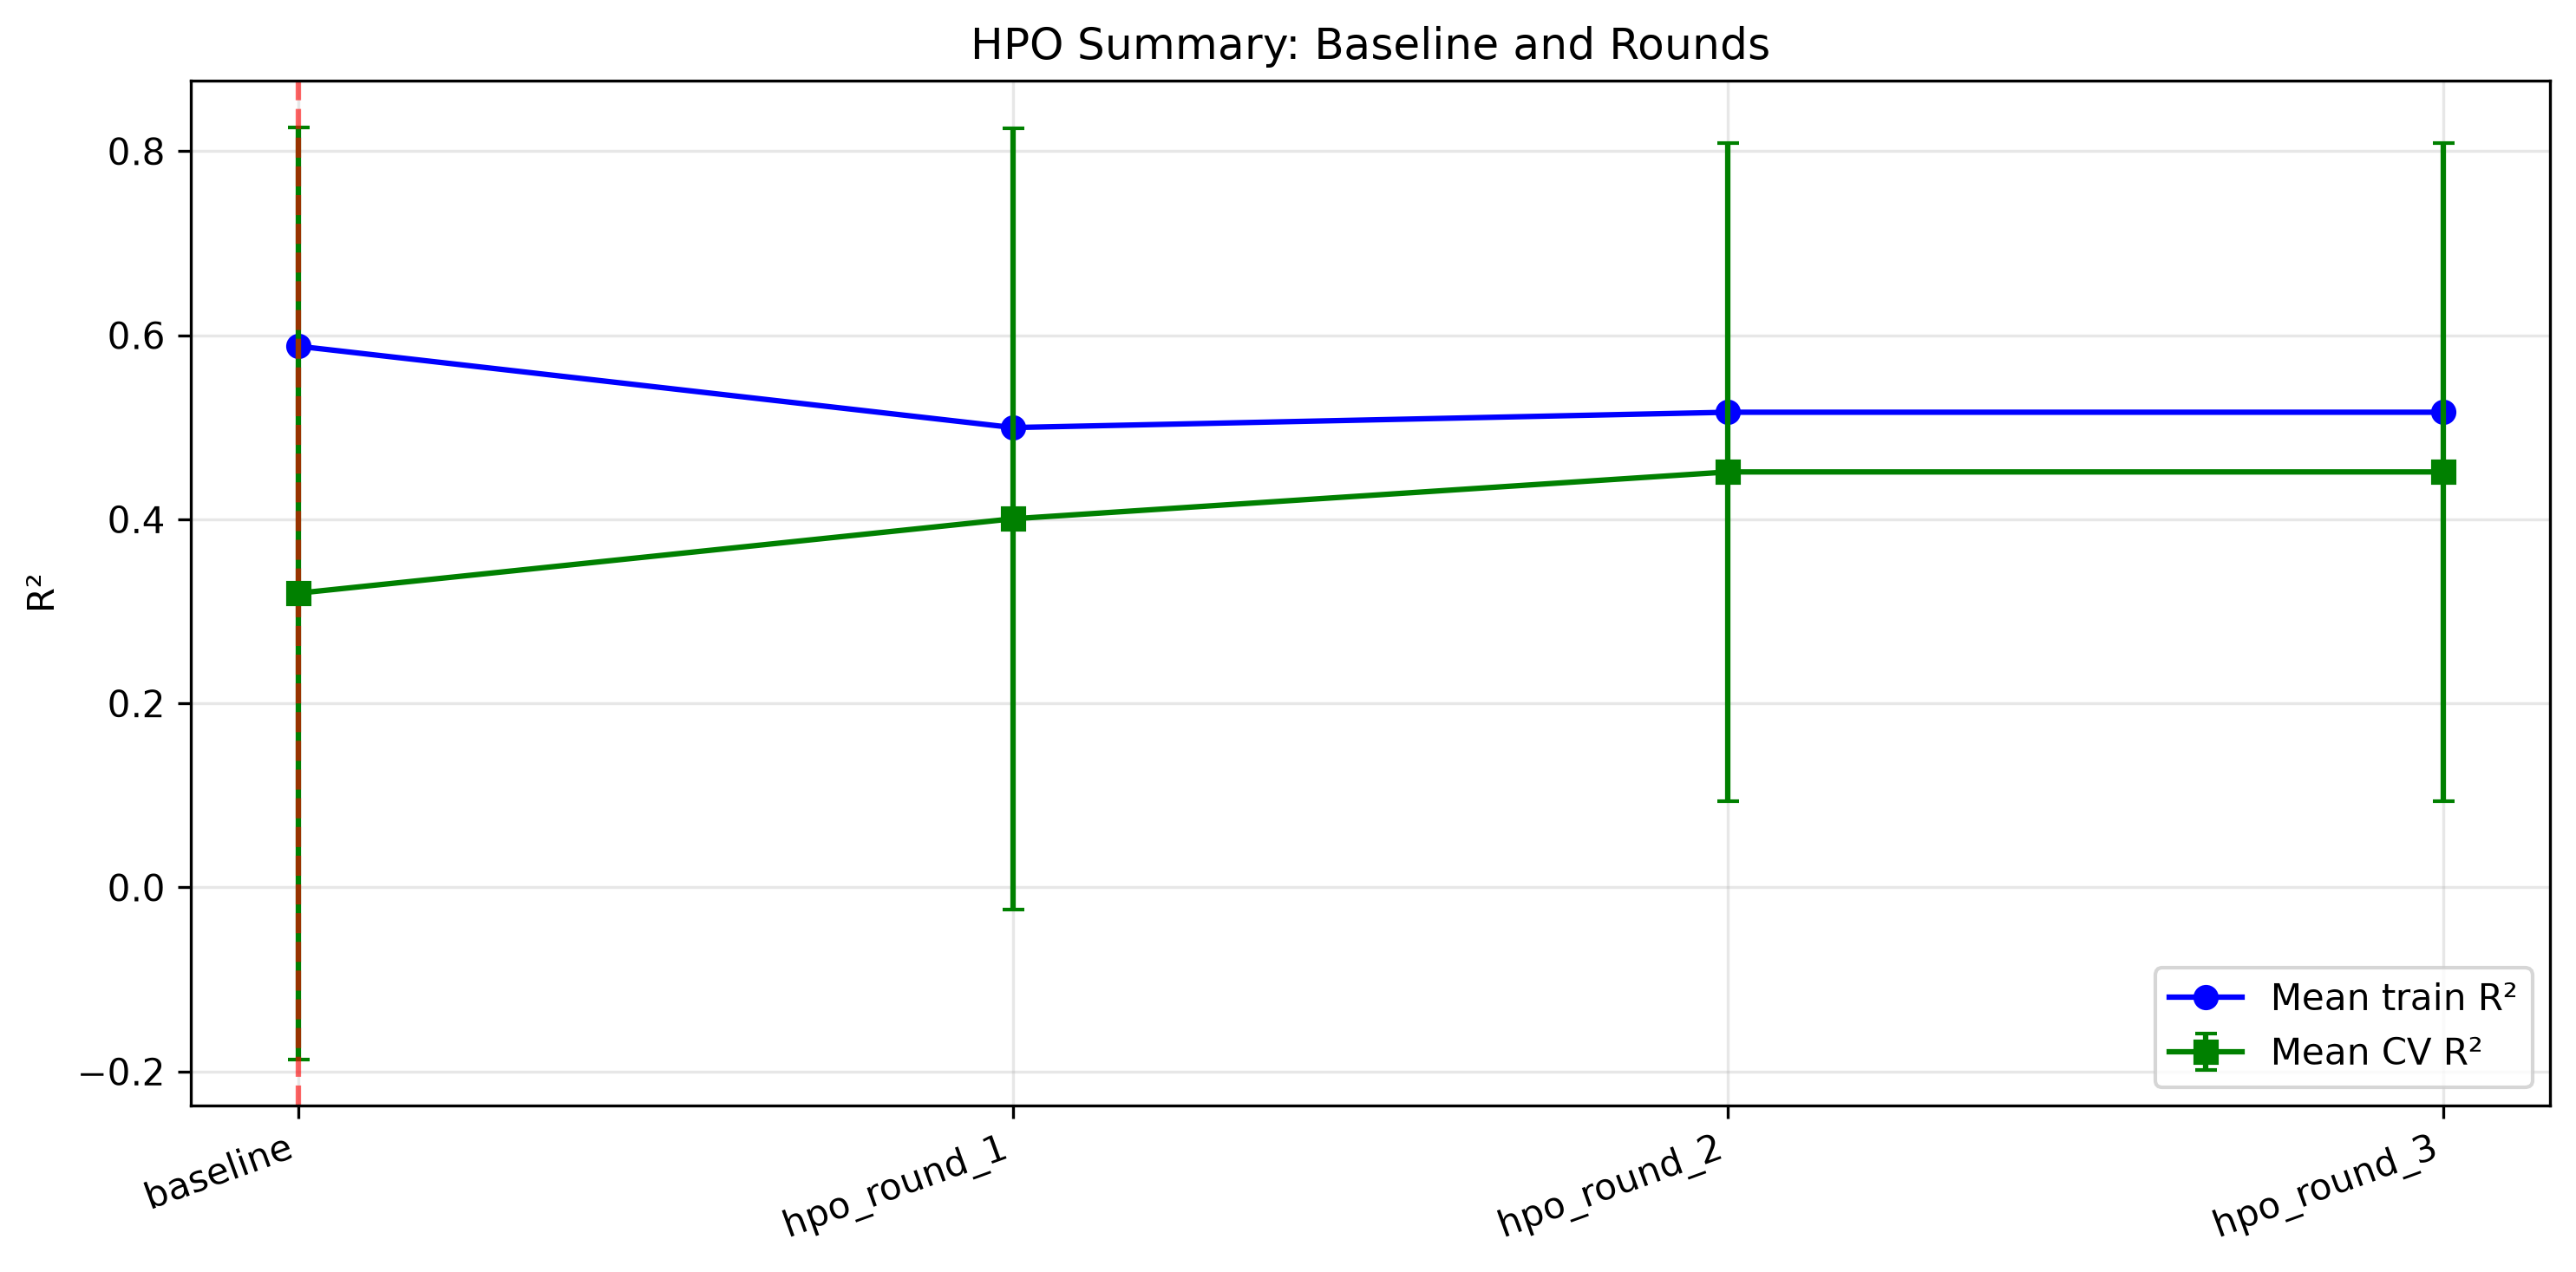

Source data for this figure (header and first rows):
source, mean_train_r2, mean_cv_r2, std_cv_r2, train_cv_r2_gap, selected
baseline, 0.5881, 0.3197, 0.5063, 0.2684, True
hpo_round_1, 0.4997, 0.4005, 0.4243, 0.09912, False
hpo_round_2, 0.5163, 0.4515, 0.3577, 0.06486, False
hpo_round_3, 0.5163, 0.4515, 0.3577, 0.06486, False
